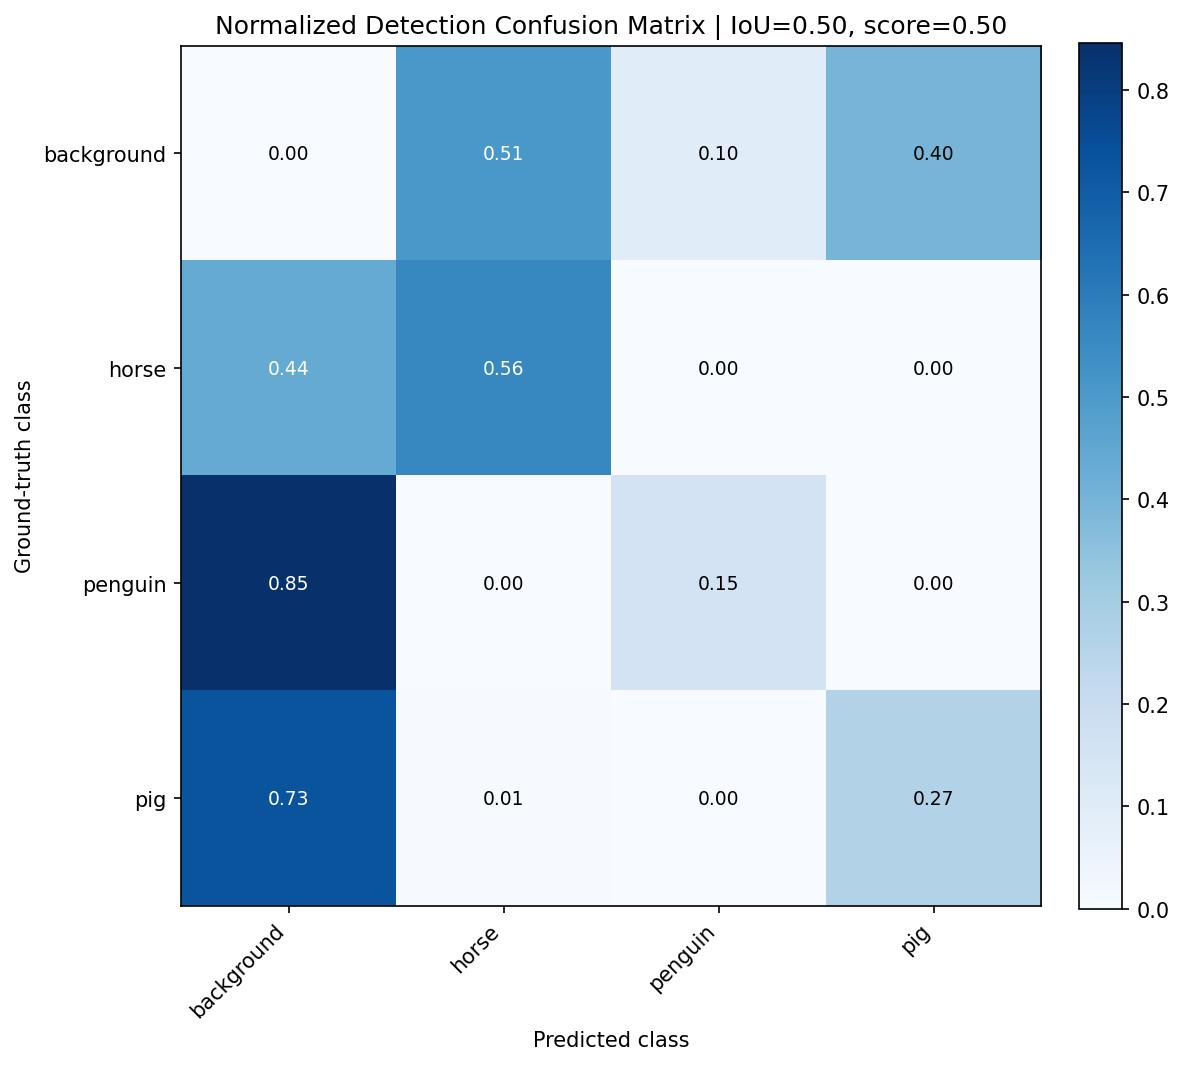

The table this chart was drawn from, first rows:
, background, horse, penguin, pig
background, 0.0, 0.5068, 0.09589, 0.3973
horse, 0.4369, 0.5621, 0.0004965, 0.0004965
penguin, 0.8462, 0.0, 0.1538, 0.0
pig, 0.7281, 0.00553, 0.0, 0.2664
